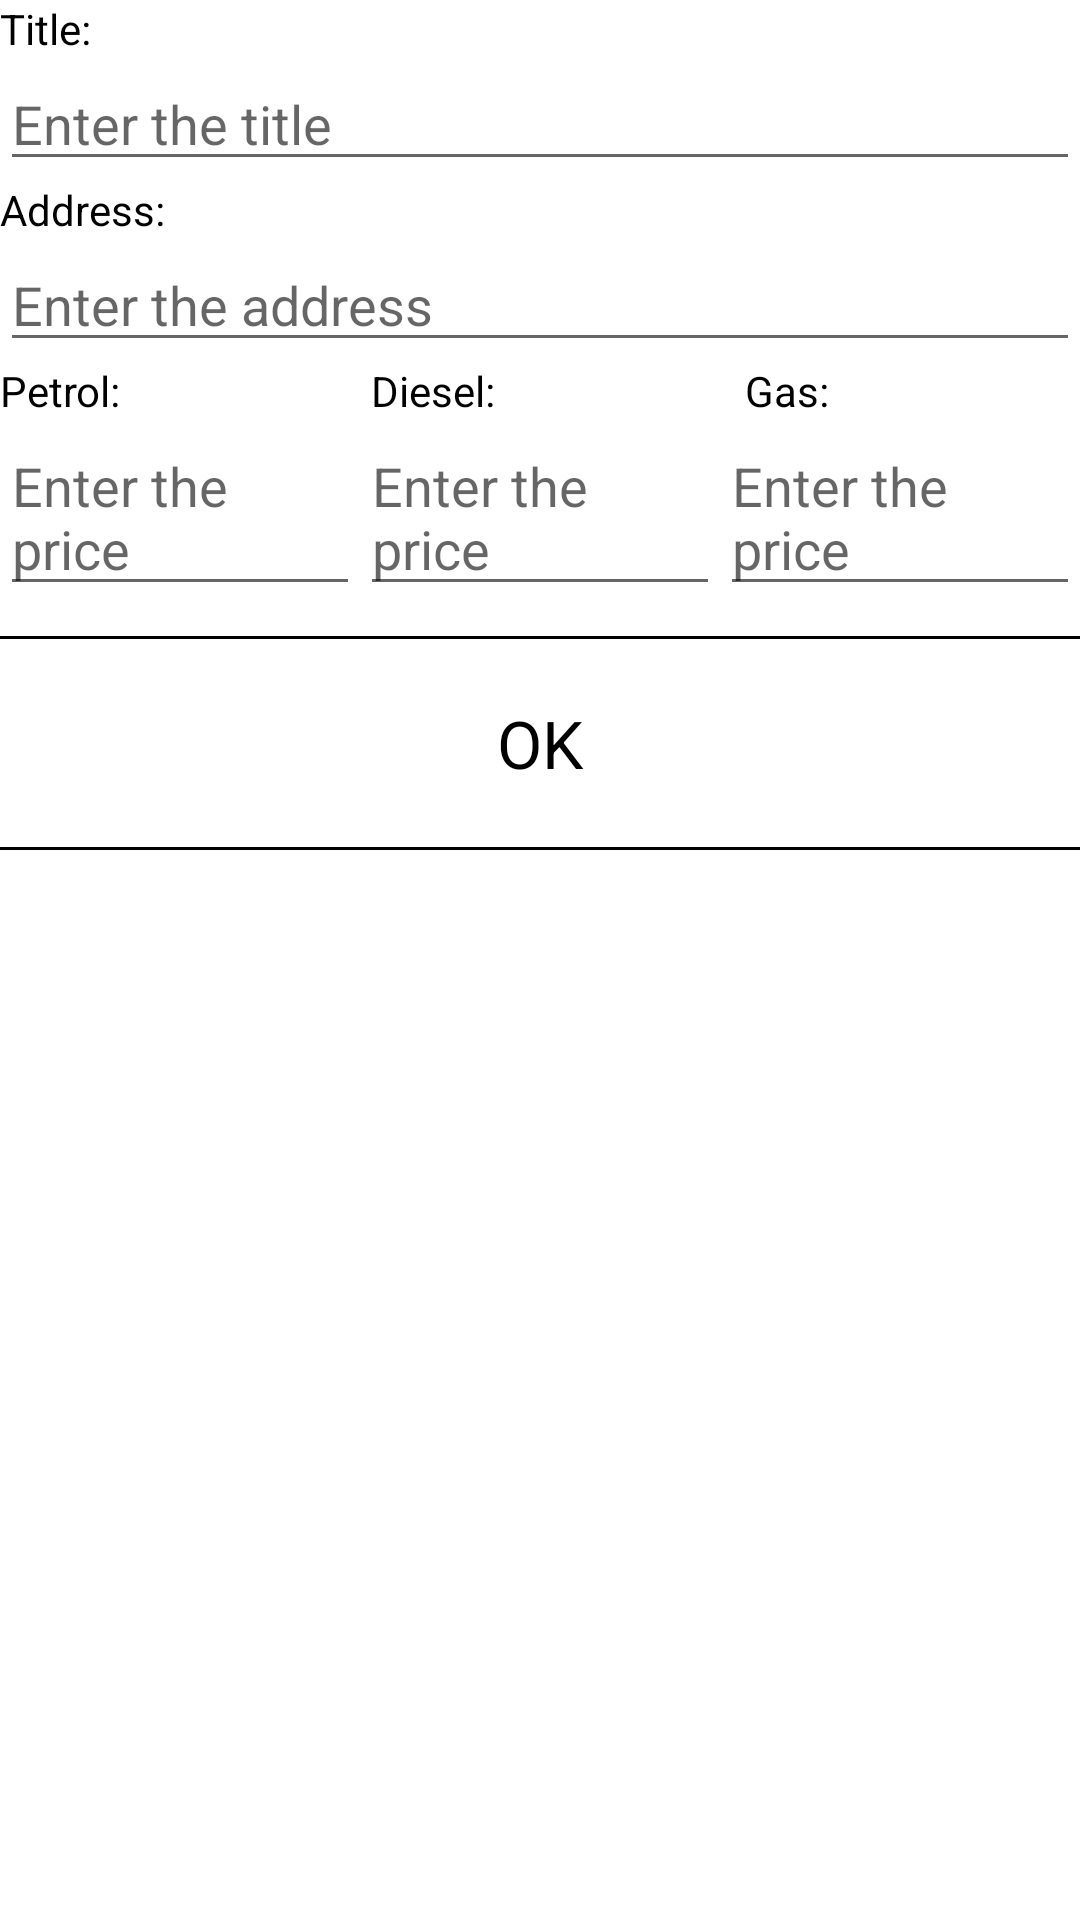

Reconstruct the res/layout file that produces this screen, plus the resources it refers to.
<!-- AndroidManifest.xml: application theme AppTheme -->
<!-- res/layout/add_gas_station.xml -->
<?xml version="1.0" encoding="utf-8"?>
<LinearLayout xmlns:android="http://schemas.android.com/apk/res/android"
              android:orientation="vertical"
              android:layout_width="match_parent"
              android:layout_height="match_parent"
              android:background="#FFF">

    <TextView
            android:text="Title:"
            android:layout_width="match_parent"
            android:layout_height="wrap_content"
            android:id="@+id/tv_station_title"
            android:textColor="@color/colorAccent"
    />
    <EditText android:layout_width="match_parent"
              android:layout_height="wrap_content"
              android:hint="Enter the title"
              android:id="@+id/et_station_title"

    />
    <TextView
            android:text="Address:"
            android:layout_width="match_parent"
            android:layout_height="wrap_content"
            android:id="@+id/tv_station_address"
            android:textColor="@color/colorAccent"
    />
    <EditText android:layout_width="match_parent"
              android:layout_height="wrap_content"
              android:hint="Enter the address"
              android:id="@+id/et_station_address"

    />
    <LinearLayout android:layout_width="match_parent"
                  android:layout_height="wrap_content"
                  android:orientation="horizontal"
    android:weightSum="0.9">

        <TextView android:layout_width="wrap_content" android:layout_height="wrap_content"
                  android:text="Petrol:"
                  android:textColor="@color/colorAccent"
                  android:layout_weight="0.3"/>

        <TextView android:layout_width="wrap_content" android:layout_height="wrap_content"
                  android:text="Diesel:"
                  android:textColor="@color/colorAccent"
                  android:layout_weight="0.3"/>

        <TextView android:layout_width="wrap_content" android:layout_height="wrap_content"
                  android:text="Gas:"
                  android:textColor="@color/colorAccent"
                  android:layout_weight="0.3"/>

    </LinearLayout>

    <LinearLayout android:layout_width="match_parent" android:layout_height="wrap_content"
    android:weightSum="0.9">

        <EditText android:layout_width="wrap_content" android:layout_height="wrap_content"
                  android:hint="Enter the price"
                  android:layout_weight="0.3"
                  android:id="@+id/et_petrol_price"
        />

        <EditText android:layout_width="wrap_content" android:layout_height="wrap_content"
                  android:hint="Enter the price"
                  android:layout_weight="0.3"
                  android:id="@+id/et_diesel_price"
        />

        <EditText android:layout_width="wrap_content" android:layout_height="wrap_content"
                  android:hint="Enter the price"
                  android:layout_weight="0.3"
                  android:id="@+id/et_gas_price"
        />

    </LinearLayout>
    <View
            android:layout_width="match_parent"
            android:layout_height="1dp"
            android:layout_marginTop="10dp"
            android:background="@color/colorAccent" android:id="@+id/view2"/>
    <TextView
            android:layout_width="match_parent"
            android:layout_height="wrap_content"
            android:textSize="22sp"
            android:textAllCaps="true"
            android:textColor="@color/colorAccent"
            android:gravity="center_horizontal"
            android:padding="20dp"
            android:id="@+id/fuel_button_ok2"

            android:text="OK"/>
    <View
            android:layout_width="match_parent"
            android:layout_height="1dp"
            android:background="@color/colorAccent" android:id="@+id/view"/>
</LinearLayout>
<!-- resources referenced by this layout -->
<resources>
  <color name="colorAccent">#000</color>
  <style name="AppTheme" parent="Theme.MaterialComponents.Light.NoActionBar">
          
          <item name="colorPrimary">@color/colorPrimary</item>
          <item name="colorPrimaryDark">@color/colorPrimaryDark</item>
          <item name="colorAccent">@color/colorAccent</item>
      </style>
  <color name="colorPrimary">#F0F0F0</color>
  <color name="colorPrimaryDark">#E8E8E8</color>
</resources>
